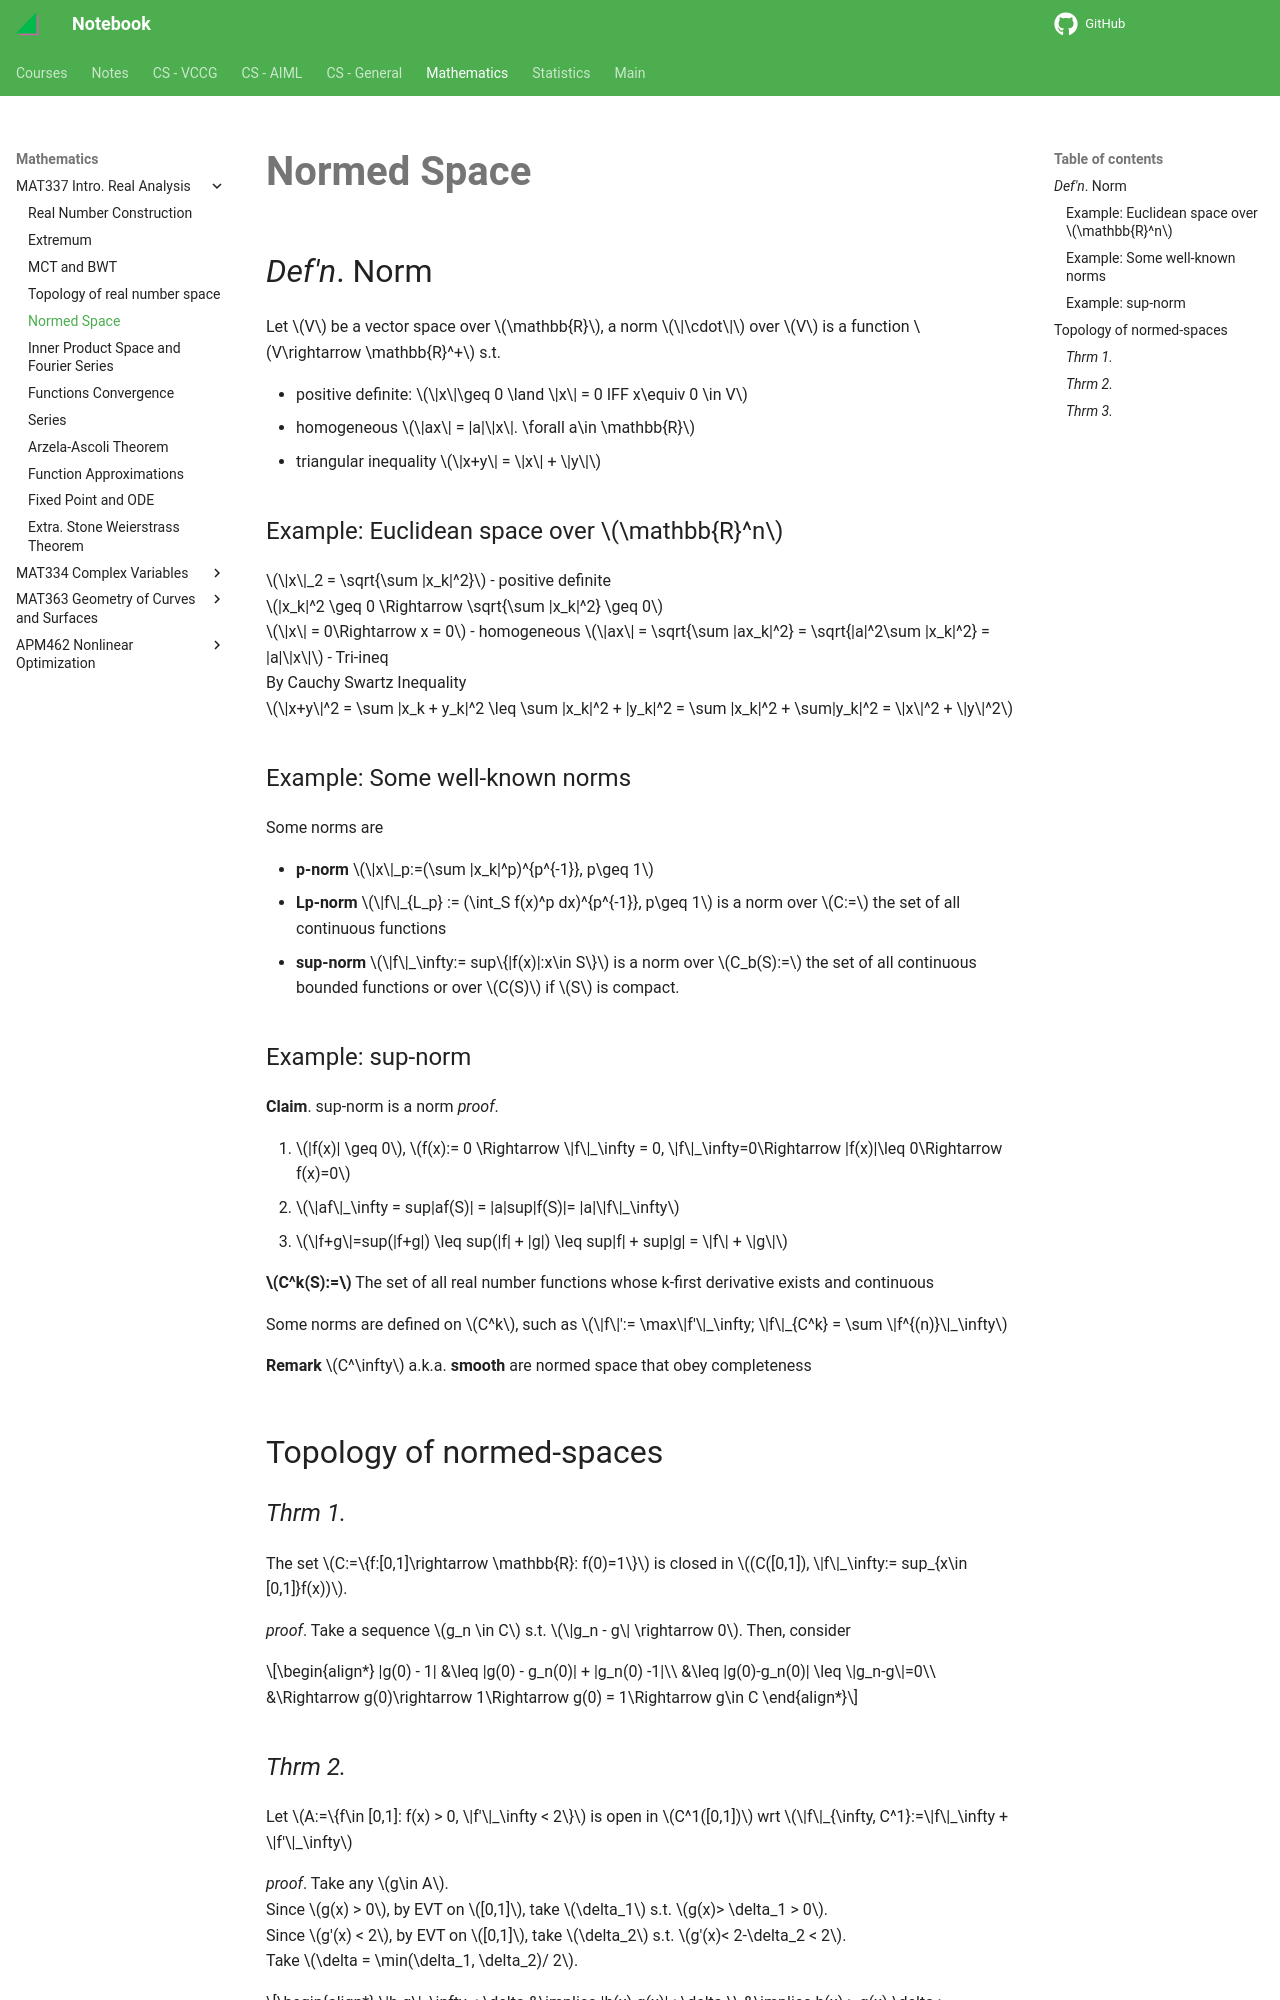

repository: haoda-li/notebook · page: math/mat337/normed_space.html · generator: mkdocs

# Normed Space

## _Def'n_. Norm
Let $V$ be a vector space over $\mathbb{R}$, a norm $\|\cdot\|$ over $V$ is a function $V\rightarrow \mathbb{R}^+$ s.t. 

 - positive definite: $\|x\|\geq 0 \land \|x\| = 0 IFF x\equiv 0 \in V$  
 - homogeneous $\|ax\| = |a|\|x\|. \forall a\in \mathbb{R}$
 - triangular inequality $\|x+y\| = \|x\| + \|y\|$
 
### Example: Euclidean space over $\mathbb{R}^n$
$\|x\|_2 = \sqrt{\sum |x_k|^2}$ 
 - positive definite  
 $|x_k|^2 \geq 0 \Rightarrow \sqrt{\sum |x_k|^2} \geq 0$  
 $\|x\| = 0\Rightarrow x = 0$
 - homogeneous $\|ax\| = \sqrt{\sum |ax_k|^2} = \sqrt{|a|^2\sum |x_k|^2} = |a|\|x\|$
 - Tri-ineq  
 By Cauchy Swartz Inequality  
 $\|x+y\|^2 = \sum |x_k + y_k|^2 \leq \sum |x_k|^2 + |y_k|^2 = \sum |x_k|^2 + \sum|y_k|^2 = \|x\|^2 + \|y\|^2$

### Example: Some well-known norms
Some norms are  

- __p-norm__ $\|x\|_p:=(\sum |x_k|^p)^{p^{-1}}, p\geq 1$
- __Lp-norm__ $\|f\|_{L_p} := (\int_S f(x)^p dx)^{p^{-1}}, p\geq 1$ is a norm over $C:=$ the set of all continuous functions
- __sup-norm__ $\|f\|_\infty:= sup\{|f(x)|:x\in S\}$ is a norm over $C_b(S):=$ the set of all continuous bounded functions or over $C(S)$ if $S$ is compact. 

### Example: sup-norm  
__Claim__. sup-norm is a norm
_proof_.   

1. $|f(x)| \geq 0$, $f(x):= 0 \Rightarrow \|f\|_\infty = 0, \|f\|_\infty=0\Rightarrow |f(x)|\leq 0\Rightarrow f(x)=0$
2. $\|af\|_\infty = sup|af(S)| = |a|sup|f(S)|= |a|\|f\|_\infty$  
3. $\|f+g\|=sup(|f+g|) \leq sup(|f| + |g|) \leq sup|f| + sup|g| = \|f\| + \|g\|$

__$C^k(S):=$__ The set of all real number functions whose k-first derivative exists and continuous

Some norms are defined on $C^k$, such as $\|f\|':= \max\|f'\|_\infty; \|f\|_{C^k} = \sum \|f^{(n)}\|_\infty$

__Remark__ $C^\infty$ a.k.a. __smooth__ are normed space that obey completeness

## Topology of normed-spaces
### _Thrm 1._
The set $C:=\{f:[0,1]\rightarrow \mathbb{R}: f(0)=1\}$ is closed in $(C([0,1]), \|f\|_\infty:= sup_{x\in [0,1]}f(x))$.  

_proof_. Take a sequence $g_n \in C$ s.t. $\|g_n - g\| \rightarrow 0$. Then, consider 

\begin{align*}
|g(0) - 1| &\leq |g(0) - g_n(0)| + |g_n(0) -1|\\
&\leq |g(0)-g_n(0)| \leq \|g_n-g\|=0\\
&\Rightarrow g(0)\rightarrow 1\Rightarrow g(0) = 1\Rightarrow g\in C
\end{align*}
